Run: headless pygame with SDL's dummy video driver; simulated clock (each Clock.tick advances the game by its frame time, no real sleeping); random seed 0; keys injected as events and as key.get_pressed() state; no mouse input.
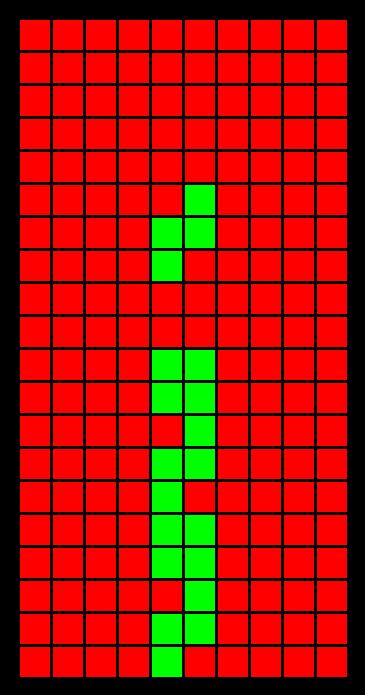
Frame 1 of 4 · flips 1–60 · no input
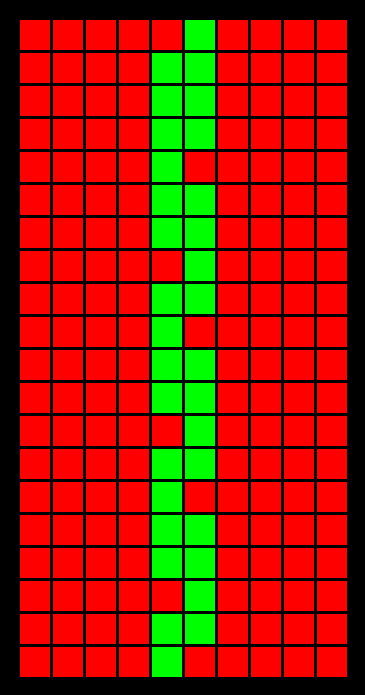
Frame 2 of 4 · flips 61–180 · tapped SPACE, RETURN · held RIGHT (→), D
Frame 3 of 4 · flips 181–300 · held DOWN (↓), S · screen unchanged from frame 2, image omitted
Frame 4 of 4 · flips 301–420 · held LEFT (←), A, UP (↑), W · screen unchanged from frame 3, image omitted

The pygame program that drew these frames:

import pygame
from random import *
from os import *
import sys

def showBoard():
    for fila in BOARD:
        for valor in fila:
            print(valor, end=" ")

#Inicia el juego
pygame.init()

#Variables constantes globales
#Paleta de colores
WHITE = (255, 255, 255)
BLACK = (0, 0, 0)
RED = (255, 0, 0)
GREEN = (0, 255, 0)
BLUE = (0, 0, 255)
HC74225 = (199, 66, 37)
H61CD35 = (97, 205, 53)

#Matriz que define mi tablero
BOARD = [
    [0, 0, 0, 0, 0, 0, 0, 0, 0, 0],
    [0, 0, 0, 0, 0, 0, 0, 0, 0, 0],
    [0, 0, 0, 0, 0, 0, 0, 0, 0, 0],
    [0, 0, 0, 0, 0, 0, 0, 0, 0, 0],
    [0, 0, 0, 0, 0, 0, 0, 0, 0, 0],
    [0, 0, 0, 0, 0, 0, 0, 0, 0, 0],
    [0, 0, 0, 0, 0, 0, 0, 0, 0, 0],
    [0, 0, 0, 0, 0, 0, 0, 0, 0, 0],
    [0, 0, 0, 0, 0, 0, 0, 0, 0, 0],
    [0, 0, 0, 0, 0, 0, 0, 0, 0, 0],
    [0, 0, 0, 0, 0, 0, 0, 0, 0, 0],
    [0, 0, 0, 0, 0, 0, 0, 0, 0, 0],
    [0, 0, 0, 0, 0, 0, 0, 0, 0, 0],
    [0, 0, 0, 0, 0, 0, 0, 0, 0, 0],
    [0, 0, 0, 0, 0, 0, 0, 0, 0, 0],
    [0, 0, 0, 0, 0, 0, 0, 0, 0, 0],
    [0, 0, 0, 0, 0, 0, 0, 0, 0, 0],
    [0, 0, 0, 0, 0, 0, 0, 0, 0, 0],
    [0, 0, 0, 0, 0, 0, 0, 0, 0, 0],
    [0, 0, 0, 0, 0, 0, 0, 0, 0, 0]
]

#Definición de tamaños
MARGIN = 20
SQ_WIDTH = 30
SPACING = 3
WN_WIDTH = (MARGIN * 2) + ((SQ_WIDTH + SPACING) * len(BOARD[0])) - 5
WN_HEIGHT = (MARGIN * 2) + ((SQ_WIDTH + SPACING) * len(BOARD)) - 5

#Tamaño y color de fondo de la ventana
WN = pygame.display.set_mode((WN_WIDTH, WN_HEIGHT))
WN.fill(BLACK);

#Titulo de la ventana
pygame.display.set_caption("Teris")

#Definir rectangulos en la ventana
def draw_board():
    CONT_X = MARGIN
    CONT_Y = MARGIN
    for i in BOARD:
        for j in i:
            if j == 0:
                pygame.draw.rect(WN, RED, (CONT_X, CONT_Y, SQ_WIDTH, SQ_WIDTH))
            else:
                pygame.draw.rect(WN, GREEN, (CONT_X, CONT_Y, SQ_WIDTH, SQ_WIDTH))
            CONT_X += SQ_WIDTH + SPACING
        CONT_X = MARGIN
        CONT_Y += SQ_WIDTH + SPACING

#Defino figura y su spawn
SPAWN = [4, 5]
FIGURE = [
    [0, 1],
    [1, 1],
    [1, 0]
]

def draw_spawn_figure(figure, spawn):
    for f in range(len(figure)):
        for c in range(len(figure[f])):
            if figure[f][c] == 1:
                BOARD[f][spawn[c]] = 1


#Bucle principal del juego
draw_board()
draw_spawn_figure(FIGURE, SPAWN)
contRow = 1
run = True
gravity = True
collide = False
while run:

    for event in pygame.event.get():
        if event.type == pygame.QUIT:
            run = False

    draw_board()

    if gravity:
        for f in range(len(FIGURE)):
            for c in range(len(FIGURE[f])):
                if FIGURE[f][c] == 1:
                    if (f + contRow) < len(BOARD):
                        BOARD[f + contRow][SPAWN[c]] = 1
                        BOARD[f + contRow - (len(FIGURE) - 1)][SPAWN[c]] = 0
                        if (f + contRow) == len(BOARD) - 1 or BOARD[f + contRow + 1][SPAWN[c]] == 1:
                            collide = True
                            gravity = False
                            contRow = 1
        contRow += 1
        
    else:
        draw_spawn_figure(FIGURE, SPAWN)
        gravity = True
        collide = False

    pygame.display.flip()
    pygame.time.Clock().tick(5)

pygame.quit()
